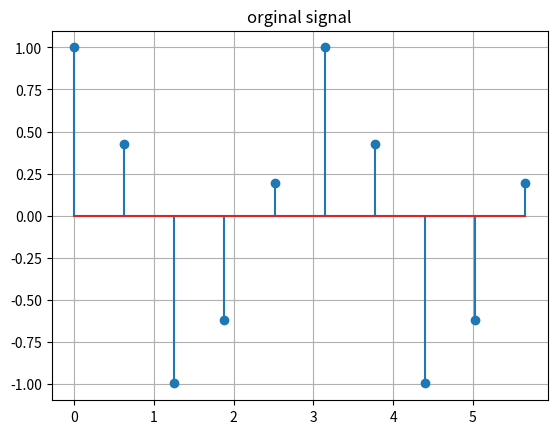

This chart was generated by the following Python code:
import numpy as np
import matplotlib.pyplot as plt
SAMPLE_NR = 10
t = np.linspace(0, 2*np.pi, SAMPLE_NR, endpoint=False)

samples = np.cos(2*t) + np.sin(4*t)/5

plt.title("orginal signal")
plt.stem(t,samples,"p-" )
plt.grid()
plt.show()